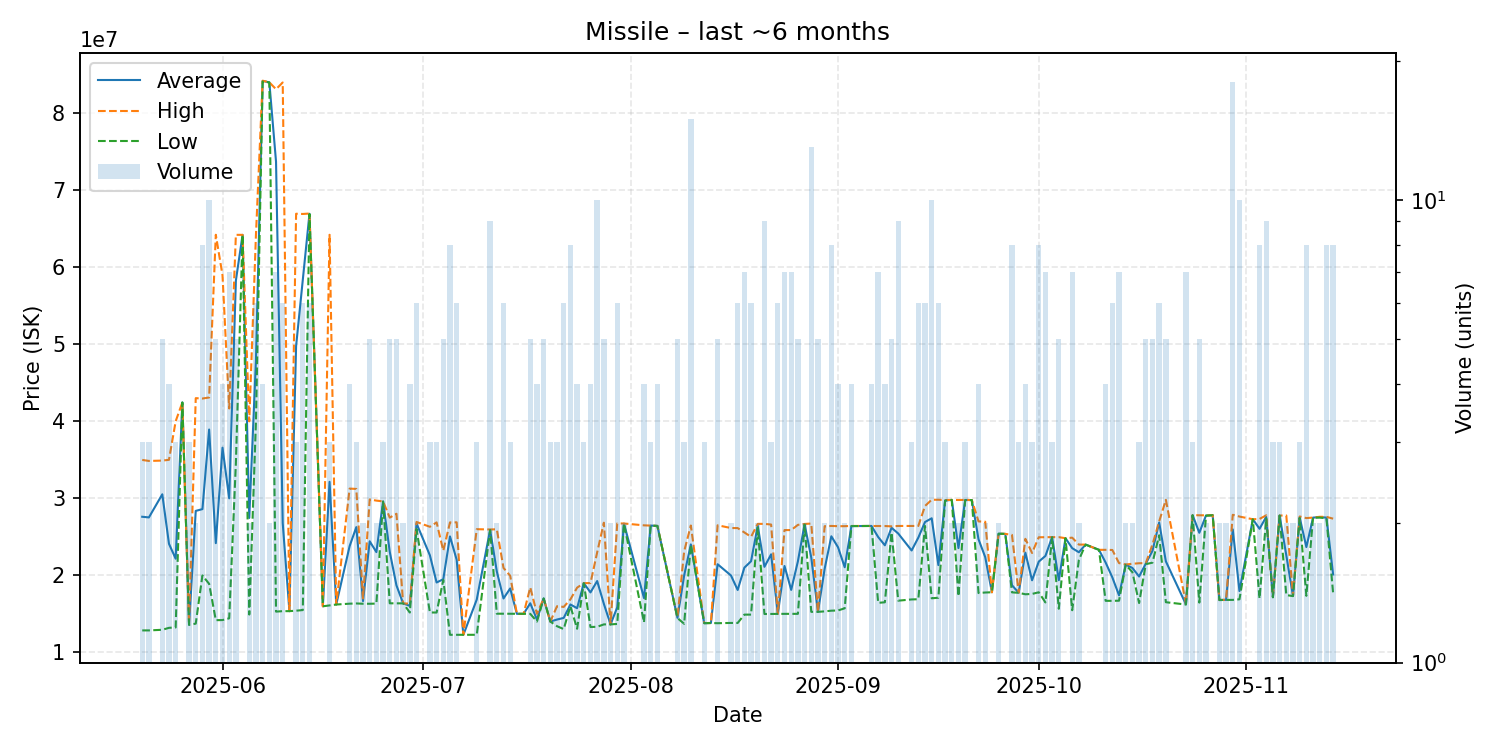

Source data for this figure (header and first rows):
date, average, highest, lowest, order_count, volume
2025-05-20, 27603333, 34980000, 12850000, 2, 3
2025-05-21, 27516667, 34850000, 12850000, 3, 3
2025-05-23, 30520000, 34895000, 12930000, 4, 5
2025-05-24, 24090000, 34995000, 13185000, 4, 4
2025-05-25, 22156667, 40000000, 13235000, 3, 3
2025-05-26, 42440000, 42440000, 42440000, 1, 1
2025-05-27, 13590000, 13600000, 13570000, 2, 3
2025-05-28, 28365000, 43000000, 13730000, 2, 2
2025-05-29, 28595000, 42950000, 19990000, 5, 8
2025-05-30, 38928000, 43090000, 18895000, 8, 10
2025-05-31, 24176000, 64210000, 14180000, 3, 5
2025-06-01, 36570000, 58950000, 14190000, 3, 4
2025-06-02, 29995714, 41660000, 14420000, 7, 7
2025-06-03, 58274000, 64200000, 34580000, 4, 5
2025-06-04, 64200000, 64200000, 64200000, 1, 1
2025-06-05, 27450000, 39990000, 14910000, 2, 2
2025-06-06, 47938333, 64210000, 40000000, 4, 6
2025-06-07, 84182500, 84210000, 84110000, 3, 4
2025-06-08, 83995000, 84000000, 83990000, 2, 2
2025-06-09, 73700000, 83105000, 15290000, 6, 7
2025-06-10, 26788333, 83980000, 15350000, 4, 6
2025-06-11, 15350000, 15350000, 15350000, 1, 1
2025-06-12, 49763333, 66940000, 15410000, 3, 3
2025-06-13, 58335000, 66910000, 15490000, 5, 6
2025-06-14, 66938333, 66970000, 66900000, 6, 6
2025-06-16, 15980000, 15980000, 15980000, 1, 1
2025-06-17, 32136667, 64210000, 16100000, 2, 3
2025-06-18, 16210000, 16210000, 16210000, 1, 1
2025-06-20, 23790000, 31260000, 16320000, 4, 4
2025-06-21, 26260000, 31215000, 16350000, 3, 3
2025-06-22, 16655000, 17000000, 16310000, 2, 2
2025-06-23, 24418000, 29860000, 16310000, 4, 5
2025-06-24, 23015000, 29700000, 16330000, 2, 2
2025-06-25, 29590000, 29595000, 29585000, 3, 3
2025-06-26, 23042000, 27490000, 16370000, 4, 5
2025-06-27, 18694000, 27990000, 16370000, 4, 5
2025-06-28, 16360000, 16360000, 16360000, 2, 2
2025-06-29, 16035000, 16320000, 15170000, 4, 4
2025-06-30, 26733333, 26930000, 26000000, 6, 6
2025-07-02, 22593333, 26300000, 15180000, 3, 3
2025-07-03, 19070000, 26870000, 15170000, 2, 3
2025-07-04, 19496000, 23190000, 19400000, 4, 5
2025-07-05, 25051250, 26870000, 12280000, 6, 8
2025-07-06, 22015000, 26880000, 12280000, 4, 6
2025-07-07, 12270000, 12270000, 12270000, 1, 1
2025-07-09, 16850000, 25990000, 12280000, 3, 3
2025-07-11, 25911111, 25950000, 25890000, 8, 9
2025-07-12, 20500000, 25980000, 15020000, 2, 2
2025-07-13, 16995000, 20960000, 15015000, 6, 6
2025-07-14, 18296667, 19945000, 15000000, 3, 3
2025-07-15, 15000000, 15000000, 15000000, 1, 1
2025-07-16, 15000000, 15000000, 15000000, 1, 1
2025-07-17, 16374000, 18435000, 15000000, 3, 5
2025-07-18, 14250000, 15000000, 14000000, 3, 4
2025-07-19, 17000000, 17000000, 17000000, 1, 5
2025-07-20, 14000000, 14000000, 14000000, 3, 3
2025-07-21, 14260000, 15990000, 13395000, 3, 3
2025-07-22, 14473333, 15900000, 13020000, 5, 6
2025-07-23, 16216250, 16875000, 16000000, 7, 8
2025-07-24, 15730000, 18400000, 13060000, 4, 4
... 100 more rows
